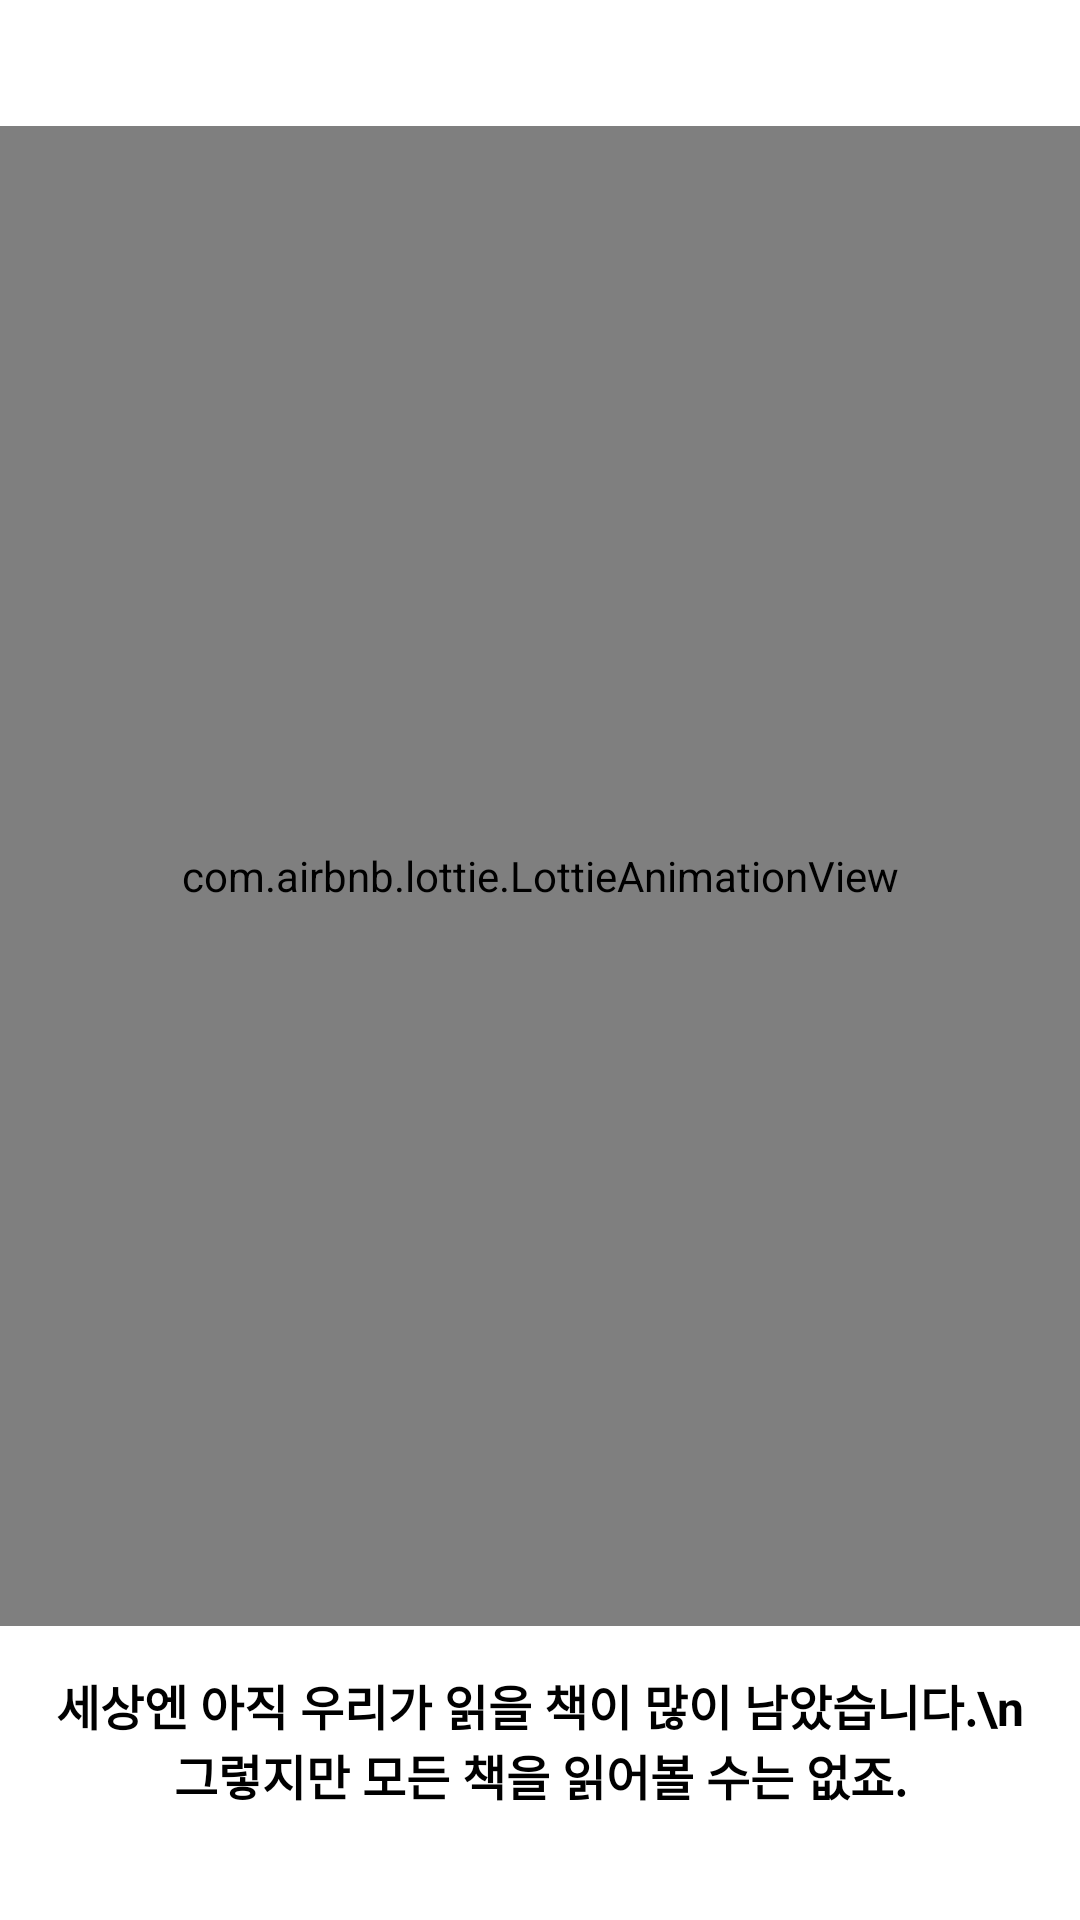

Here is an Android app screen rendered from its layout file. Give the layout XML and the strings, colors and styles it references.
<!-- AndroidManifest.xml: application theme Theme.QuarterPage -->
<!-- res/layout/onboarding_1.xml -->
<?xml version="1.0" encoding="utf-8"?>
<androidx.constraintlayout.widget.ConstraintLayout xmlns:android="http://schemas.android.com/apk/res/android"
    xmlns:app="http://schemas.android.com/apk/res-auto"
    android:layout_width="match_parent"
    android:layout_height="match_parent"
    android:background="@color/white">

    <com.airbnb.lottie.LottieAnimationView
        android:id="@+id/lottieAnimationView"
        android:layout_width="match_parent"
        android:layout_height="500dp"
        android:scaleType="centerCrop"
        app:layout_constraintBottom_toBottomOf="parent"
        app:layout_constraintEnd_toEndOf="parent"
        app:layout_constraintHorizontal_bias="0.0"
        app:layout_constraintStart_toStartOf="parent"
        app:layout_constraintTop_toTopOf="parent"
        app:layout_constraintVertical_bias="0.3"
        app:lottie_autoPlay="true"
        app:lottie_loop="true"
        app:lottie_rawRes="@raw/onboarding1" />

    <TextView
        android:id="@+id/textView"
        android:layout_width="match_parent"
        android:layout_height="wrap_content"
        android:gravity="center"
        android:text="세상엔 아직 우리가 읽을 책이 많이 남았습니다.\n 그렇지만 모든 책을 읽어볼 수는 없죠."
        android:textColor="@color/black"
        android:padding="10dp"
        android:textSize="16sp"
        android:textStyle="bold"
        app:layout_constraintBottom_toBottomOf="parent"
        app:layout_constraintTop_toBottomOf="@+id/lottieAnimationView"
        app:layout_constraintVertical_bias="0.15" />


</androidx.constraintlayout.widget.ConstraintLayout>
<!-- resources referenced by this layout -->
<resources>
  <color name="black">#FF000000</color>
  <color name="white">#FFFFFFFF</color>
  <style name="Theme.QuarterPage" parent="Theme.AppCompat.NoActionBar">
          
          <item name="colorPrimary">@color/primary_blue</item>
          <item name="colorPrimaryVariant">@color/secondary_blue</item>
          <item name="colorOnPrimary">@color/white</item>
          
          <item name="colorSecondary">@color/teal_200</item>
          <item name="colorSecondaryVariant">@color/teal_700</item>
          <item name="colorOnSecondary">@color/black</item>
          
          <item name="android:statusBarColor">?attr/colorPrimaryVariant</item>
          
      </style>
  <color name="primary_blue">#57709C</color>
  <color name="secondary_blue">#00132F</color>
  <color name="teal_200">#FF03DAC5</color>
  <color name="teal_700">#FF018786</color>
</resources>
